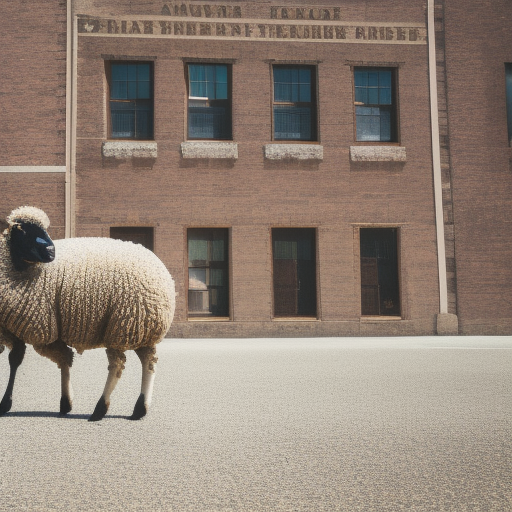
Generation parameters embedded in this image by AUTOMATIC1111 Stable Diffusion web UI or a fork of it (Forge, ...) (PNG 'parameters' text chunk):
a photo of a sheep in front of the building
Steps: 20, Sampler: Euler a, CFG scale: 7, Seed: 85010071, Size: 512x512, Model hash: 4c86efd062, Model: model